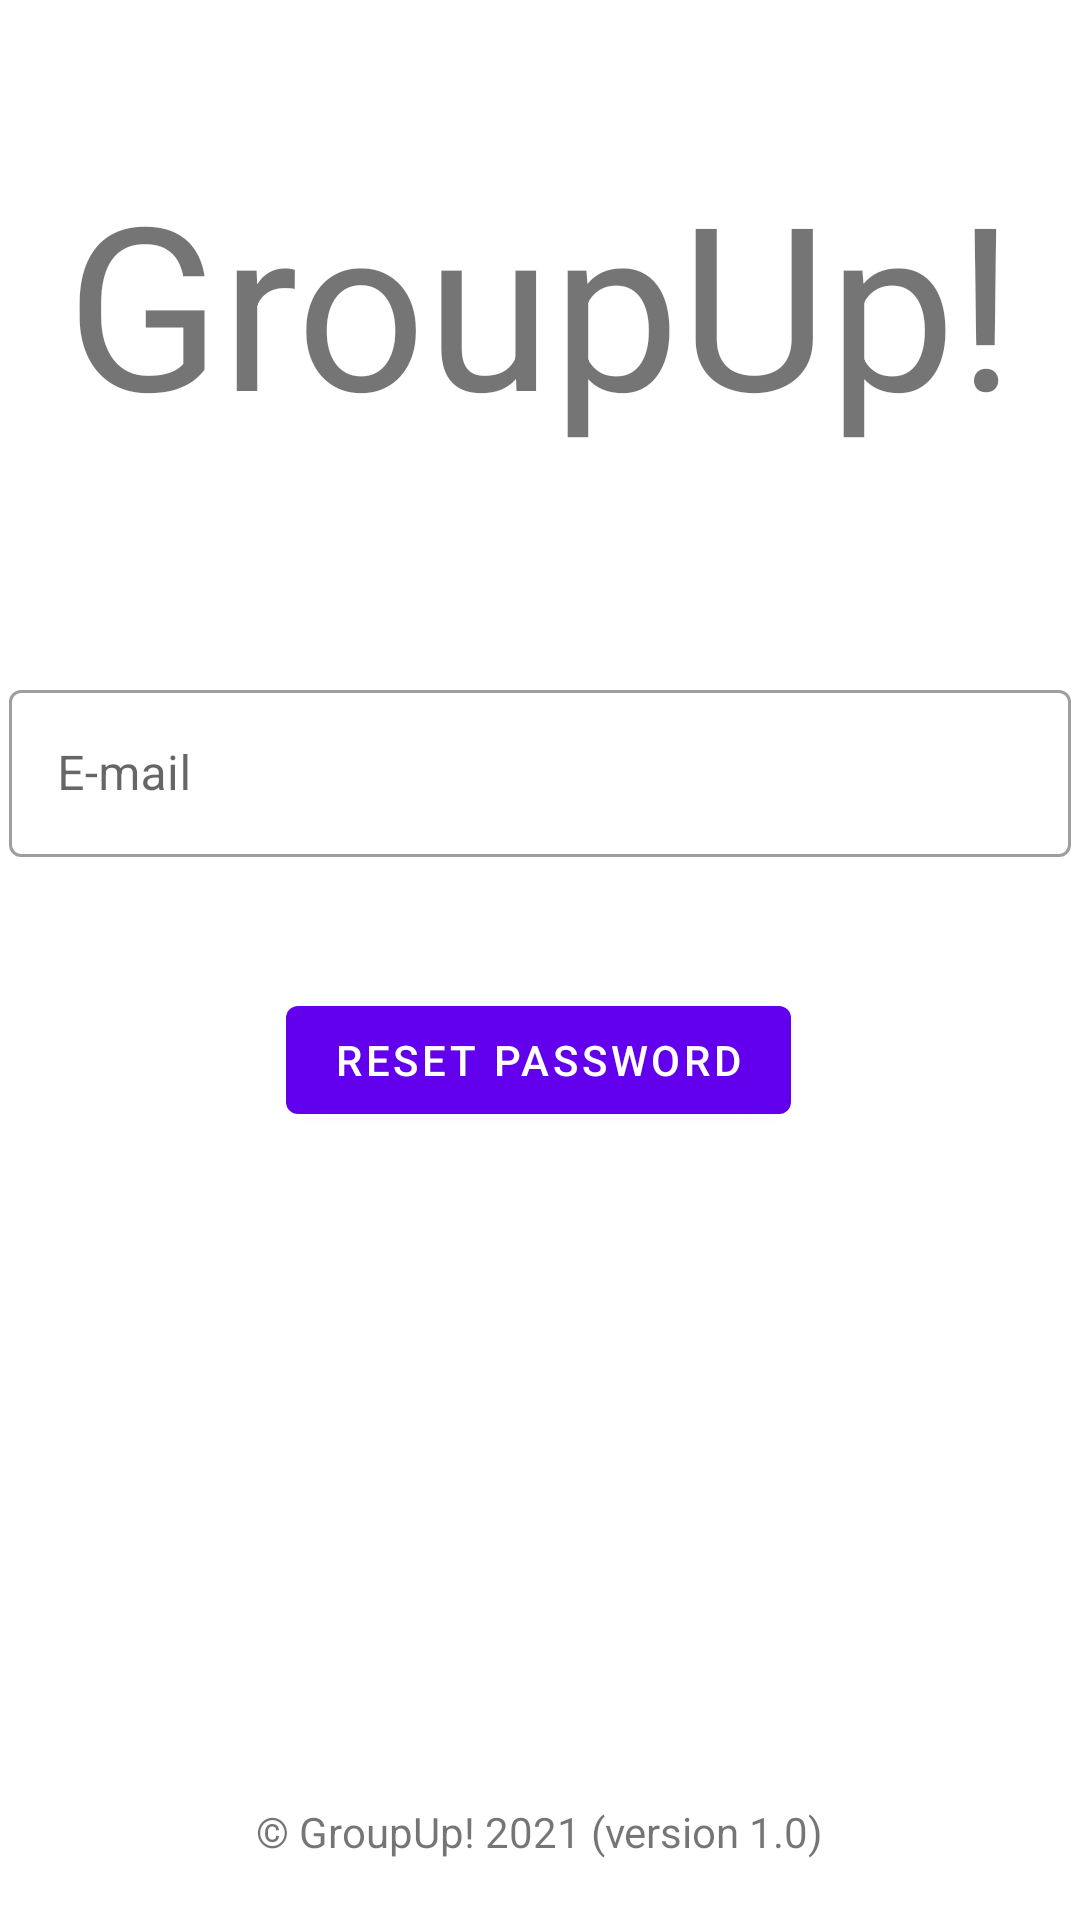

Produce the Android XML layout that renders to this screen, including the resource entries it uses.
<!-- AndroidManifest.xml: application theme Theme.GroupUp -->
<!-- res/layout/activity_forgot_password.xml -->
<?xml version="1.0" encoding="utf-8"?>
<androidx.constraintlayout.widget.ConstraintLayout xmlns:android="http://schemas.android.com/apk/res/android"
    xmlns:app="http://schemas.android.com/apk/res-auto"
    xmlns:tools="http://schemas.android.com/tools"
    android:layout_width="match_parent"
    android:layout_height="match_parent"
    tools:context=".ForgotPasswordActivity">

    <com.google.android.material.textfield.TextInputLayout
        android:id="@+id/email_input_fp"
        style="@style/Widget.MaterialComponents.TextInputLayout.OutlinedBox"
        android:layout_width="354dp"
        android:layout_height="wrap_content"
        android:layout_marginTop="50dp"
        android:hint="@string/e_mail"
        app:endIconMode="custom"
        app:layout_constraintBottom_toTopOf="@+id/submitPasswordRequestButton"
        app:layout_constraintEnd_toEndOf="parent"
        app:layout_constraintStart_toStartOf="parent"
        app:layout_constraintTop_toBottomOf="@+id/GroupUpTitle"
        app:startIconContentDescription="email icon"
        app:startIconDrawable="@drawable/email_icon">

        <com.google.android.material.textfield.TextInputEditText
            android:id="@+id/email_input_fp_ed"
            android:layout_width="match_parent"
            android:layout_height="wrap_content" />

    </com.google.android.material.textfield.TextInputLayout>

    <com.google.android.material.button.MaterialButton
        android:id="@+id/submitPasswordRequestButton"
        android:layout_width="wrap_content"
        android:layout_height="wrap_content"
        android:layout_marginTop="20dp"
        android:layout_marginBottom="200dp"
        android:onClick="submitPasswordRequest"
        android:text="@string/reset_password_button_text"
        app:layout_constraintBottom_toTopOf="@+id/copyrightNotice"
        app:layout_constraintEnd_toEndOf="parent"
        app:layout_constraintHorizontal_bias="0.498"
        app:layout_constraintStart_toStartOf="parent"
        app:layout_constraintTop_toBottomOf="@+id/email_input_fp" />

    <TextView
        android:id="@+id/copyrightNotice"
        android:layout_width="wrap_content"
        android:layout_height="wrap_content"
        android:layout_marginBottom="20dp"
        android:text="@string/groupup_2021"
        app:layout_constraintBottom_toBottomOf="parent"
        app:layout_constraintEnd_toEndOf="parent"
        app:layout_constraintStart_toStartOf="parent" />

    <TextView
        android:id="@+id/GroupUpTitle"
        android:layout_width="wrap_content"
        android:layout_height="wrap_content"
        android:layout_marginTop="50dp"
        android:text="@string/title"
        android:textSize="76sp"
        app:layout_constraintEnd_toEndOf="parent"
        app:layout_constraintStart_toStartOf="parent"
        app:layout_constraintTop_toTopOf="parent" />

</androidx.constraintlayout.widget.ConstraintLayout>
<!-- resources referenced by this layout -->
<resources>
  <string name="e_mail">E-mail</string>
  <string name="groupup_2021">© GroupUp! 2021 (version 1.0)</string>
  <string name="reset_password_button_text">Reset Password</string>
  <string name="title">GroupUp!</string>
  <style name="Theme.GroupUp" parent="Theme.MaterialComponents.DayNight.DarkActionBar">
          
          <item name="colorPrimary">@color/purple_500</item>
          <item name="colorPrimaryVariant">@color/purple_700</item>
          <item name="colorOnPrimary">@color/white</item>
          
          <item name="colorSecondary">@color/teal_200</item>
          <item name="colorSecondaryVariant">@color/teal_700</item>
          <item name="colorOnSecondary">@color/black</item>
          
          <item name="android:statusBarColor" tools:targetApi="l">?attr/colorPrimaryVariant</item>
          
      </style>
  <!-- not gathered from this repository: default colours our renderer supplied (Android Studio template values) -->
  <color name="purple_500">#FF6200EE</color>
  <color name="purple_700">#FF3700B3</color>
  <color name="teal_200">#FF03DAC5</color>
  <color name="teal_700">#FF018786</color>
  <color name="black">#FF000000</color>
  <color name="white">#FFFFFFFF</color>
</resources>
